Run: headless pygame with SDL's dummy video driver; simulated clock (each Clock.tick advances the game by its frame time, no real sleeping); random seed 0; keys injected as events and as key.get_pressed() state; no mouse input.
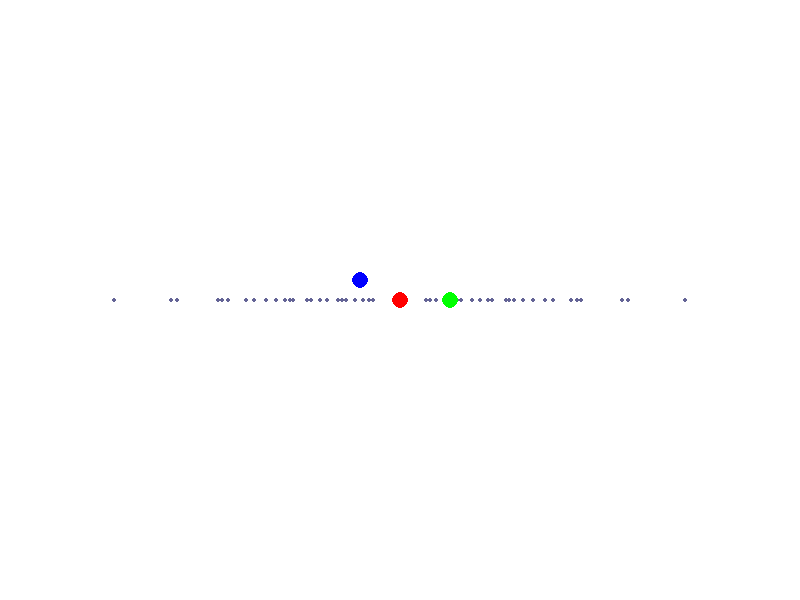
Frame 1 of 4 · flips 1–60 · no input
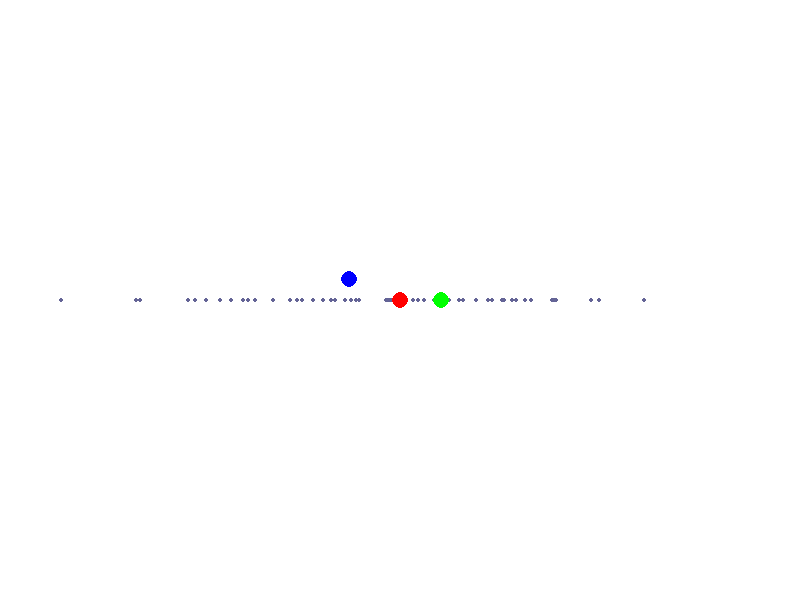
Frame 2 of 4 · flips 61–180 · tapped SPACE, RETURN · held RIGHT (→), D
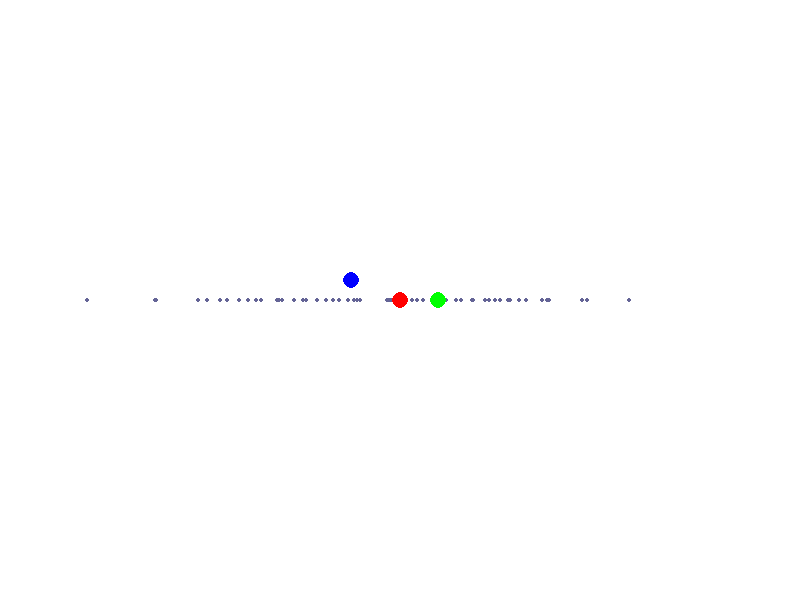
Frame 3 of 4 · flips 181–300 · held DOWN (↓), S
Frame 4 of 4 · flips 301–420 · held LEFT (←), A, UP (↑), W · screen same as frame 1, image omitted

The pygame program that drew these frames:

# game_3d_step1.py
import pygame
import sys
import math

class Game3D:
    def __init__(self, width=800, height=600):
        self.width = width
        self.height = height
        
        pygame.init()
        self.screen = pygame.display.set_mode((width, height))
        pygame.display.set_caption("3D Environment - Step 1")
        
        # Basic 3D camera setup
        self.camera_pos = [0, 0, 5]  # x, y, z position in 3D space
        self.camera_yaw = 0  # camera yaw
        self.camera_target = [0, 0, 0]  # Where camera is looking
        
        # Simple 3D objects: list of (x, y, z, size, color)
        self.objects_3d = [
            # Position x, y, z, size, color
            [0, 0, 0, 1.0, (255, 0, 0)],    # Red cube at center
            [2, 0, -3, 0.8, (0, 255, 0)],   # Green cube
            [-2, 1, -5, 1.2, (0, 0, 255)],  # Blue cube
        ]
        
        self.background_color = (255, 255, 255)
    
    def project_3d_to_2d(self, point_3d):
        """
        Simple 3D to 2D projection
        Converts a 3D point (x, y, z) to 2D screen coordinates (screen_x, screen_y)
        """
        x, y, z = point_3d

        rotated_x = x*math.cos(self.camera_yaw) - z*math.sin(self.camera_yaw) 
        rotated_z = x*math.sin(self.camera_yaw) + z*math.cos(self.camera_yaw)
        
        x = rotated_x
        z = rotated_z

        # Simple perspective projection
        # When z is larger (further away), objects appear smaller
        if z - self.camera_pos[2] >= 0:  # Behind or at camera plane
            return None
            
        # Perspective scaling factor
        scale = 200 / abs(z - self.camera_pos[2])
        
        # Convert to screen coordinates (center of screen is origin)
        screen_x = x * scale + self.width // 2
        screen_y = -y * scale + self.height // 2  # Negative because screen y goes down
        
        return (int(screen_x), int(screen_y))
    
    def handle_events(self):
        for event in pygame.event.get():
            if event.type == pygame.QUIT:
                return False
            if event.type == pygame.KEYDOWN:
                if event.key == pygame.K_ESCAPE:
                    return False
                if event.key == pygame.K_w:
                    self.camera_pos[2] -= 0.5   # Move camera forward
                if event.key == pygame.K_s:
                    self.camera_pos[2] += 0.5   # Move camera backward
                if event.key == pygame.K_a:    
                    self.camera_yaw += 0.1        # Rotate camera left
                if event.key == pygame.K_d:     
                    self.camera_yaw -= 0.1        # Rotate camera left

        return True
    
    def draw_3d_point(self, point_3d, color, size=5):
        """Draw a single 3D point projected to 2D"""
        screen_pos = self.project_3d_to_2d(point_3d)
        if screen_pos:
            pygame.draw.circle(self.screen, color, screen_pos, size)
    
    def draw(self):
        self.screen.fill(self.background_color)
        
        # Draw a grid to help visualize 3D space
        for x in range(-10, 11, 2):
            for z in range(-10, 0, 2):
                grid_point = [x, 0, z]
                self.draw_3d_point(grid_point, (100, 100, 150), 2)
        
        # Draw our 3D objects as points
        for obj in self.objects_3d:
            x, y, z, size, color = obj
            self.draw_3d_point([x, y, z], color, 8)
        
        # Display camera info
        font = pygame.font.Font(None, 36)
        info_text = f"Camera Z: {self.camera_pos[2]:.1f} (Use UP/DOWN arrows)"
        text = font.render(info_text, True, (255, 255, 255))
        self.screen.blit(text, (10, 10))
        
        pygame.display.flip()
    
    def run(self):
        clock = pygame.time.Clock()
        running = True
        
        print("3D Environment - Step 1")
        print("You should see colored points in 3D space")
        print("Press UP/DOWN arrows to move camera forward/backward")
        print("Press ESC to exit")
        
        while running:
            clock.tick(60)
            running = self.handle_events()
            self.draw()
        
        pygame.quit()
        sys.exit()

if __name__ == "__main__":
    game = Game3D()
    game.run()
